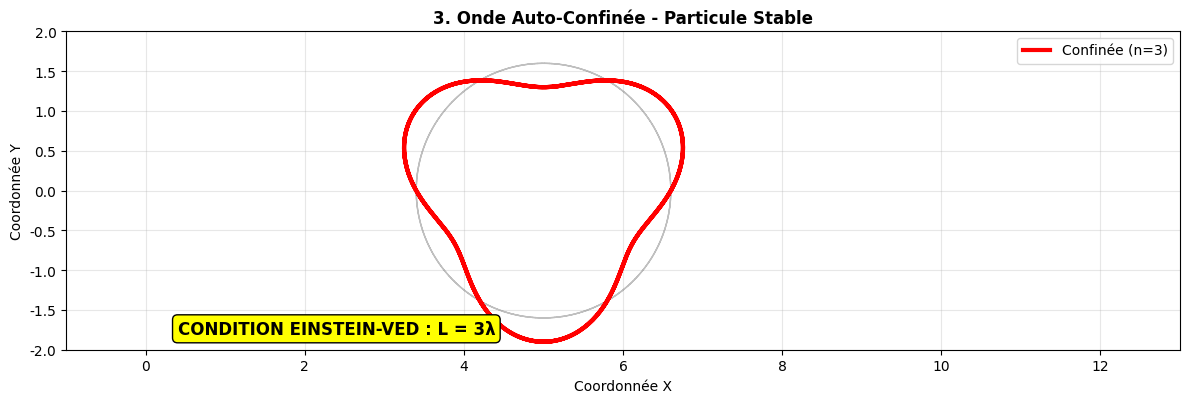
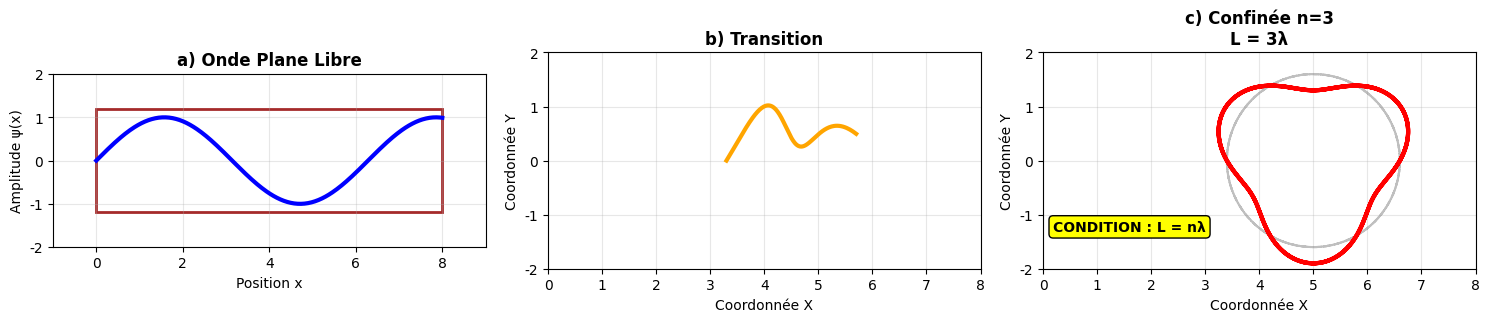
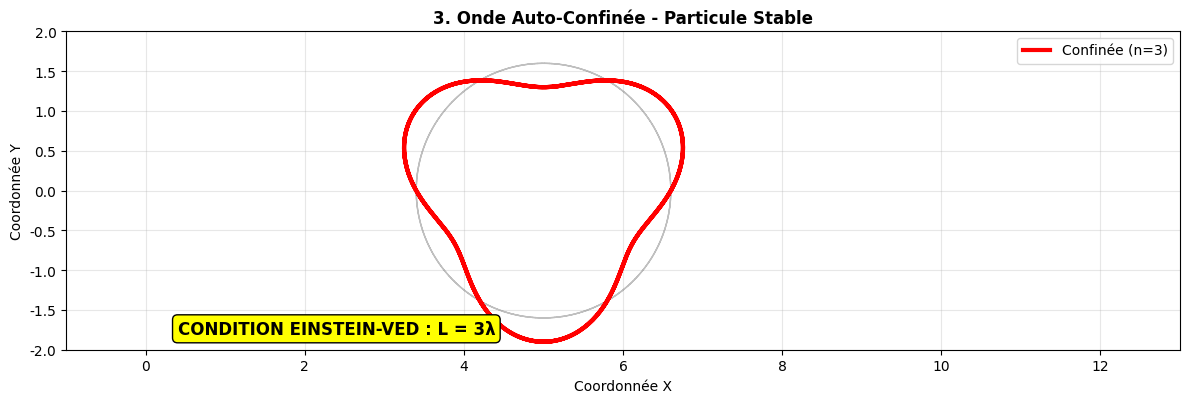
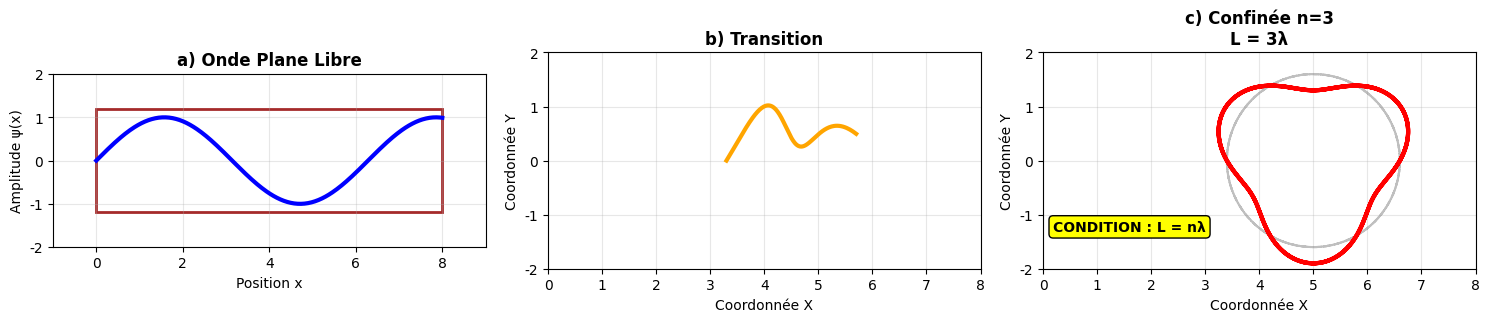

Reproduce these figures in Python, in order.
# -*- coding: utf-8 -*-
# ANIMACIÓN SVG CONFINAMIENTO EINSTEIN-VED
import matplotlib
matplotlib.use('Agg')
import matplotlib.pyplot as plt
import matplotlib.font_manager as fm

# Configuración universal para caracteres
plt.rcParams['font.family'] = 'sans-serif'
plt.rcParams['font.sans-serif'] = ['DejaVu Sans', 'Arial', 'Liberation Sans', 'sans-serif']
plt.rcParams['axes.unicode_minus'] = False

# Nota: Para idiomas específicos, descomenta y ajusta:
# - Chino: plt.rcParams['font.sans-serif'] = ['SimHei', 'Microsoft YaHei', 'DejaVu Sans']
# - Japonés: plt.rcParams['font.sans-serif'] = ['IPAexGothic', 'MS Gothic', 'DejaVu Sans']
# - Coreano: plt.rcParams['font.sans-serif'] = ['Malgun Gothic', 'AppleGothic', 'DejaVu Sans']

import numpy as np
import matplotlib.pyplot as plt
import matplotlib.patches as patches
from matplotlib.animation import FuncAnimation

def crear_animacion_confinamiento():
    fig, ax = plt.subplots(1, 1, figsize=(12, 8))
    
    # Parámetros comunes
    radius = 1.6
    wave_amplitude_factor = 0.3
    center_x, center_y = 5, 0
    n_cycles = 3  # ciclos completos en fase confinada

    # Configuración inicial
    ax.set_xlim(-1, 13)
    ax.set_ylim(-2, 2)
    ax.set_aspect('equal')
    ax.grid(True, alpha=0.3)
    
    # Elementos de la animación
    line, = ax.plot([], [], 'b-', linewidth=3, label='Onde ψ(x)')
    
    # Ejes y etiquetas iniciales
    ax.set_xlabel('Position x', fontsize=12)
    ax.set_ylabel('Amplitude ψ(x)', fontsize=12)
    ax.set_title('CONFINEMENT EINSTEIN-VED : Onde → Particule', fontweight='bold', fontsize=14)
    
    def animate(frame):
        ax.clear()
        ax.set_xlim(-1, 13)
        ax.set_ylim(-2, 2)
        ax.set_aspect('equal')
        ax.grid(True, alpha=0.3)
        
        if frame < 30:  # FASE 1: Onda completa en papel
            paper = patches.Rectangle((0, -1.5), 10, 3, fill=False, edgecolor='brown', linewidth=3)
            ax.add_patch(paper)
            x_show = np.linspace(0, 10, 500)
            y_show = np.sin(x_show)
            ax.plot(x_show, y_show, 'b-', linewidth=3)
            ax.set_xlabel('Position x', fontsize=12)
            ax.set_ylabel('Amplitude ψ(x)', fontsize=12)
            ax.set_title('1. Onde Sinusoïdale sur Surface Plane', fontweight='bold')
            for i in range(0, 11, 2):
                ax.axvline(i, color='gray', alpha=0.3, linestyle='--')
                ax.text(i, -1.8, str(i), ha='center')
        
        elif frame < 60:  # FASE 2: Transición
            progress = (frame - 30) / 30
            theta = np.linspace(0, np.pi, 100)
            x_points, y_points = [], []
            for angle in theta:
                x_flat = angle * (10/np.pi)
                x_circ = center_x + radius * np.cos(angle)
                y_circ = center_y + radius * np.sin(angle)
                x_points.append((1-progress)*x_flat + progress*x_circ)
                y_points.append((1-progress)*np.sin(x_flat) + progress*y_circ)
            ax.plot(x_points, y_points, 'b-', linewidth=3)
            if progress > 0.5:
                ax.plot([x_points[0], x_points[-1]], [y_points[0], y_points[-1]], 
                       'red', linewidth=2, linestyle='--', alpha=progress)
            ax.set_title(f'2. Transition : Enroulement ({progress*100:.0f}%)', fontweight='bold')
            ax.set_xlabel('Coordonnée X')
            ax.set_ylabel('Coordonnée Y')
        
        else:  # FASE 3: Confinamiento completo
            theta = np.linspace(0, n_cycles*2*np.pi, 1000)
            wave = wave_amplitude_factor * np.sin(n_cycles*theta)
            x_wave = center_x + (radius + wave) * np.cos(theta)
            y_wave = center_y + (radius + wave) * np.sin(theta)
            circle_x = center_x + radius * np.cos(theta)
            circle_y = center_y + radius * np.sin(theta)
            ax.plot(circle_x, circle_y, 'gray', linestyle='--', alpha=0.5, linewidth=1)
            ax.plot(x_wave, y_wave, 'red', linewidth=3, label=f'Confinée (n={n_cycles})')
            ax.text(0.4, -1.8, f'CONDITION EINSTEIN-VED : L = {n_cycles}λ', 
                    fontweight='bold', fontsize=12,
                    bbox=dict(boxstyle="round", facecolor="yellow"))
            ax.set_title('3. Onde Auto-Confinée - Particule Stable', fontweight='bold')
            ax.set_xlabel('Coordonnée X')
            ax.set_ylabel('Coordonnée Y')
            ax.legend()
        
        return line,
    
    anim = FuncAnimation(fig, animate, frames=90, interval=200, blit=False, repeat=True)
    
    # Guardar SVG de frames clave
    for frame in [0, 30, 60, 89]:
        animate(frame)
        plt.savefig(f'confinamiento_frame_{frame}.svg', format='svg', bbox_inches='tight')
        print(f"SVG guardado: confinamiento_frame_{frame}.svg")
    
    plt.tight_layout()
    
    return anim

# Resumen estático coherente
def generar_resumen_confinamiento():
    fig, axes = plt.subplots(1, 3, figsize=(15, 5))
    radius = 1.6
    wave_amplitude_factor = 0.3
    center_x, center_y = 5, 0
    n_cycles = 3

    # Estado 1: Onda plana
    ax1 = axes[0]
    paper = patches.Rectangle((0, -1.2), 8, 2.4, fill=False, edgecolor='brown', linewidth=2)
    ax1.add_patch(paper)
    x = np.linspace(0, 8, 300)
    y = np.sin(x)
    ax1.plot(x, y, 'b-', linewidth=3)
    ax1.set_xlim(-1, 9)
    ax1.set_ylim(-2, 2)
    ax1.set_aspect('equal')
    ax1.set_title('a) Onde Plane Libre', fontweight='bold')
    ax1.set_xlabel('Position x')
    ax1.set_ylabel('Amplitude ψ(x)')
    ax1.grid(True, alpha=0.3)

    # Estado 2: Transición
    ax2 = axes[1]
    theta = np.linspace(0, np.pi, 200)
    x_trans, y_trans = [], []
    for angle in theta:
        x_flat = angle * (8/np.pi)
        x_circ = center_x + radius * np.cos(angle)
        y_circ = center_y + radius * np.sin(angle)
        x_trans.append(0.5*x_flat + 0.5*x_circ)
        y_trans.append(0.5*np.sin(x_flat) + 0.5*y_circ)
    ax2.plot(x_trans, y_trans, 'orange', linewidth=3)
    ax2.set_xlim(0, 8)
    ax2.set_ylim(-2, 2)
    ax2.set_aspect('equal')
    ax2.set_title('b) Transition', fontweight='bold')
    ax2.set_xlabel('Coordonnée X')
    ax2.set_ylabel('Coordonnée Y')
    ax2.grid(True, alpha=0.3)

    # Estado 3: Confinado n=3
    ax3 = axes[2]
    theta = np.linspace(0, n_cycles*2*np.pi, 1000)
    wave = wave_amplitude_factor * np.sin(n_cycles*theta)
    x_wave = center_x + (radius + wave) * np.cos(theta)
    y_wave = center_y + (radius + wave) * np.sin(theta)
    circle_x = center_x + radius * np.cos(theta)
    circle_y = center_y + radius * np.sin(theta)
    ax3.plot(circle_x, circle_y, 'gray', linestyle='--', alpha=0.5)
    ax3.plot(x_wave, y_wave, 'red', linewidth=3)
    ax3.set_xlim(0, 8)
    ax3.set_ylim(-2, 2)
    ax3.set_aspect('equal')
    ax3.set_title('c) Confinée n=3\nL = 3λ', fontweight='bold')
    ax3.set_xlabel('Coordonnée X')
    ax3.set_ylabel('Coordonnée Y')
    ax3.grid(True, alpha=0.3)
    ax3.text(1.6, -1.3, 'CONDITION : L = nλ', ha='center', fontweight='bold',
             bbox=dict(boxstyle="round", facecolor="yellow"))

    plt.tight_layout()
    plt.savefig(r"C:\Users\<user>\Desktop\desarrollo\SRC-VED\Einstein-VED\img\FR_confinamiento.svg", format='svg', bbox_inches='tight')
    print("SVG resumen guardado: 'resumen_confinamiento.svg'")

# Ejecutar
print("Génération de l'animation SVG du confinement...")
crear_animacion_confinamiento()
generar_resumen_confinamiento()
print("✅ Animation SVG terminée")

if __name__ == "__main__":
    print("Génération de l'animation SVG du confinement...")
    crear_animacion_confinamiento()
    generar_resumen_confinamiento()
    print("✅ Animation SVG terminée")